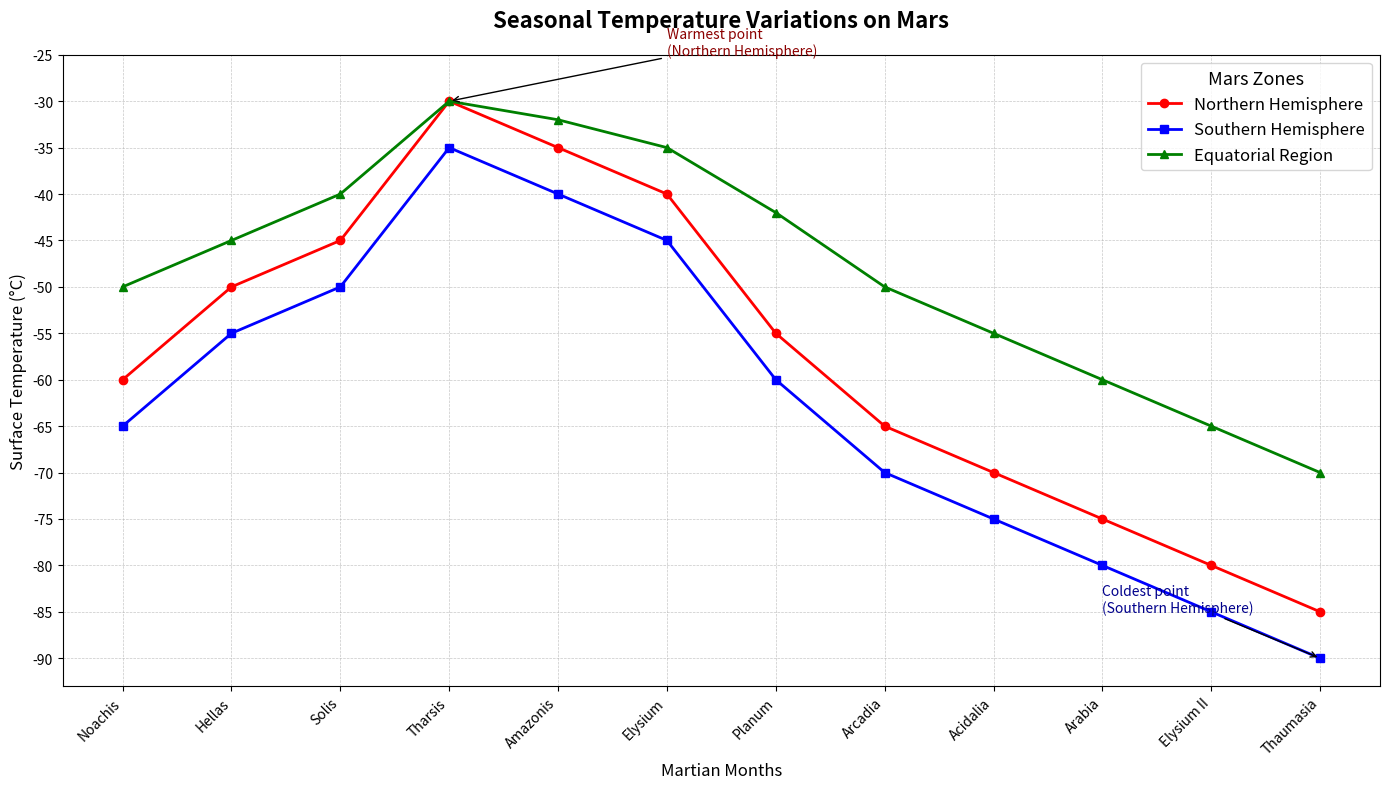

Source code (Python):
import matplotlib.pyplot as plt
import numpy as np

# Backstory:
# The chart below shows the temperature variations on Mars during different months
# of its year. The data mimics how surface temperatures change across seasons
# from January (which corresponds to the Martian month Noachis) to December (Martian month Thaumasia).

# Martian months and corresponding simulated temperature data (in degrees Celsius)
months = np.array(['Noachis', 'Hellas', 'Solis', 'Tharsis', 'Amazonis', 'Elysium', 'Planum', 'Arcadia', 'Acidalia', 'Arabia', 'Elysium II', 'Thaumasia'])
mars_day = np.linspace(1, 12, num=12)  # Mars year divided into 12 equal months for simplicity

# Surface temperature data (constructed artificially)
north_temp = np.array([-60, -50, -45, -30, -35, -40, -55, -65, -70, -75, -80, -85])
south_temp = np.array([-65, -55, -50, -35, -40, -45, -60, -70, -75, -80, -85, -90])
equator_temp = np.array([-50, -45, -40, -30, -32, -35, -42, -50, -55, -60, -65, -70])

# Define the figure and axis
fig, ax = plt.subplots(figsize=(14, 8))

# Plot line charts for each zone
ax.plot(mars_day, north_temp, marker='o', color='r', label='Northern Hemisphere', linewidth=2)  # Northern Hemisphere
ax.plot(mars_day, south_temp, marker='s', color='b', label='Southern Hemisphere', linewidth=2)  # Southern Hemisphere
ax.plot(mars_day, equator_temp, marker='^', color='g', label='Equatorial Region', linewidth=2)   # Equatorial Region

# Add titles and labels for the axes
ax.set_title("Seasonal Temperature Variations on Mars", fontsize=16, fontweight='bold', pad=20)
ax.set_xlabel("Martian Months", fontsize=12)
ax.set_ylabel("Surface Temperature (°C)", fontsize=12)

# Set x-tick labels to Martian months
ax.set_xticks(mars_day)
ax.set_xticklabels(months, rotation=45, ha='right')

# Customize y-ticks
ax.set_yticks(np.arange(-90, -20, 5))

# Add gridlines for better readability
ax.grid(which='both', linestyle='--', linewidth=0.5, alpha=0.7)

# Add a legend
ax.legend(loc='upper right', fontsize=12, title='Mars Zones', title_fontsize='13', frameon=True)

# Annotations for critical points
ax.annotate('Warmest point\n(Northern Hemisphere)', xy=(4, -30), xytext=(6, -25),
             arrowprops=dict(facecolor='black', arrowstyle='->'), fontsize=10, color='darkred')
ax.annotate('Coldest point\n(Southern Hemisphere)', xy=(12, -90), xytext=(10, -85),
             arrowprops=dict(facecolor='black', arrowstyle='->'), fontsize=10, color='darkblue')

# Ensuring a tight layout
plt.tight_layout()

# Display the plot
plt.show()
